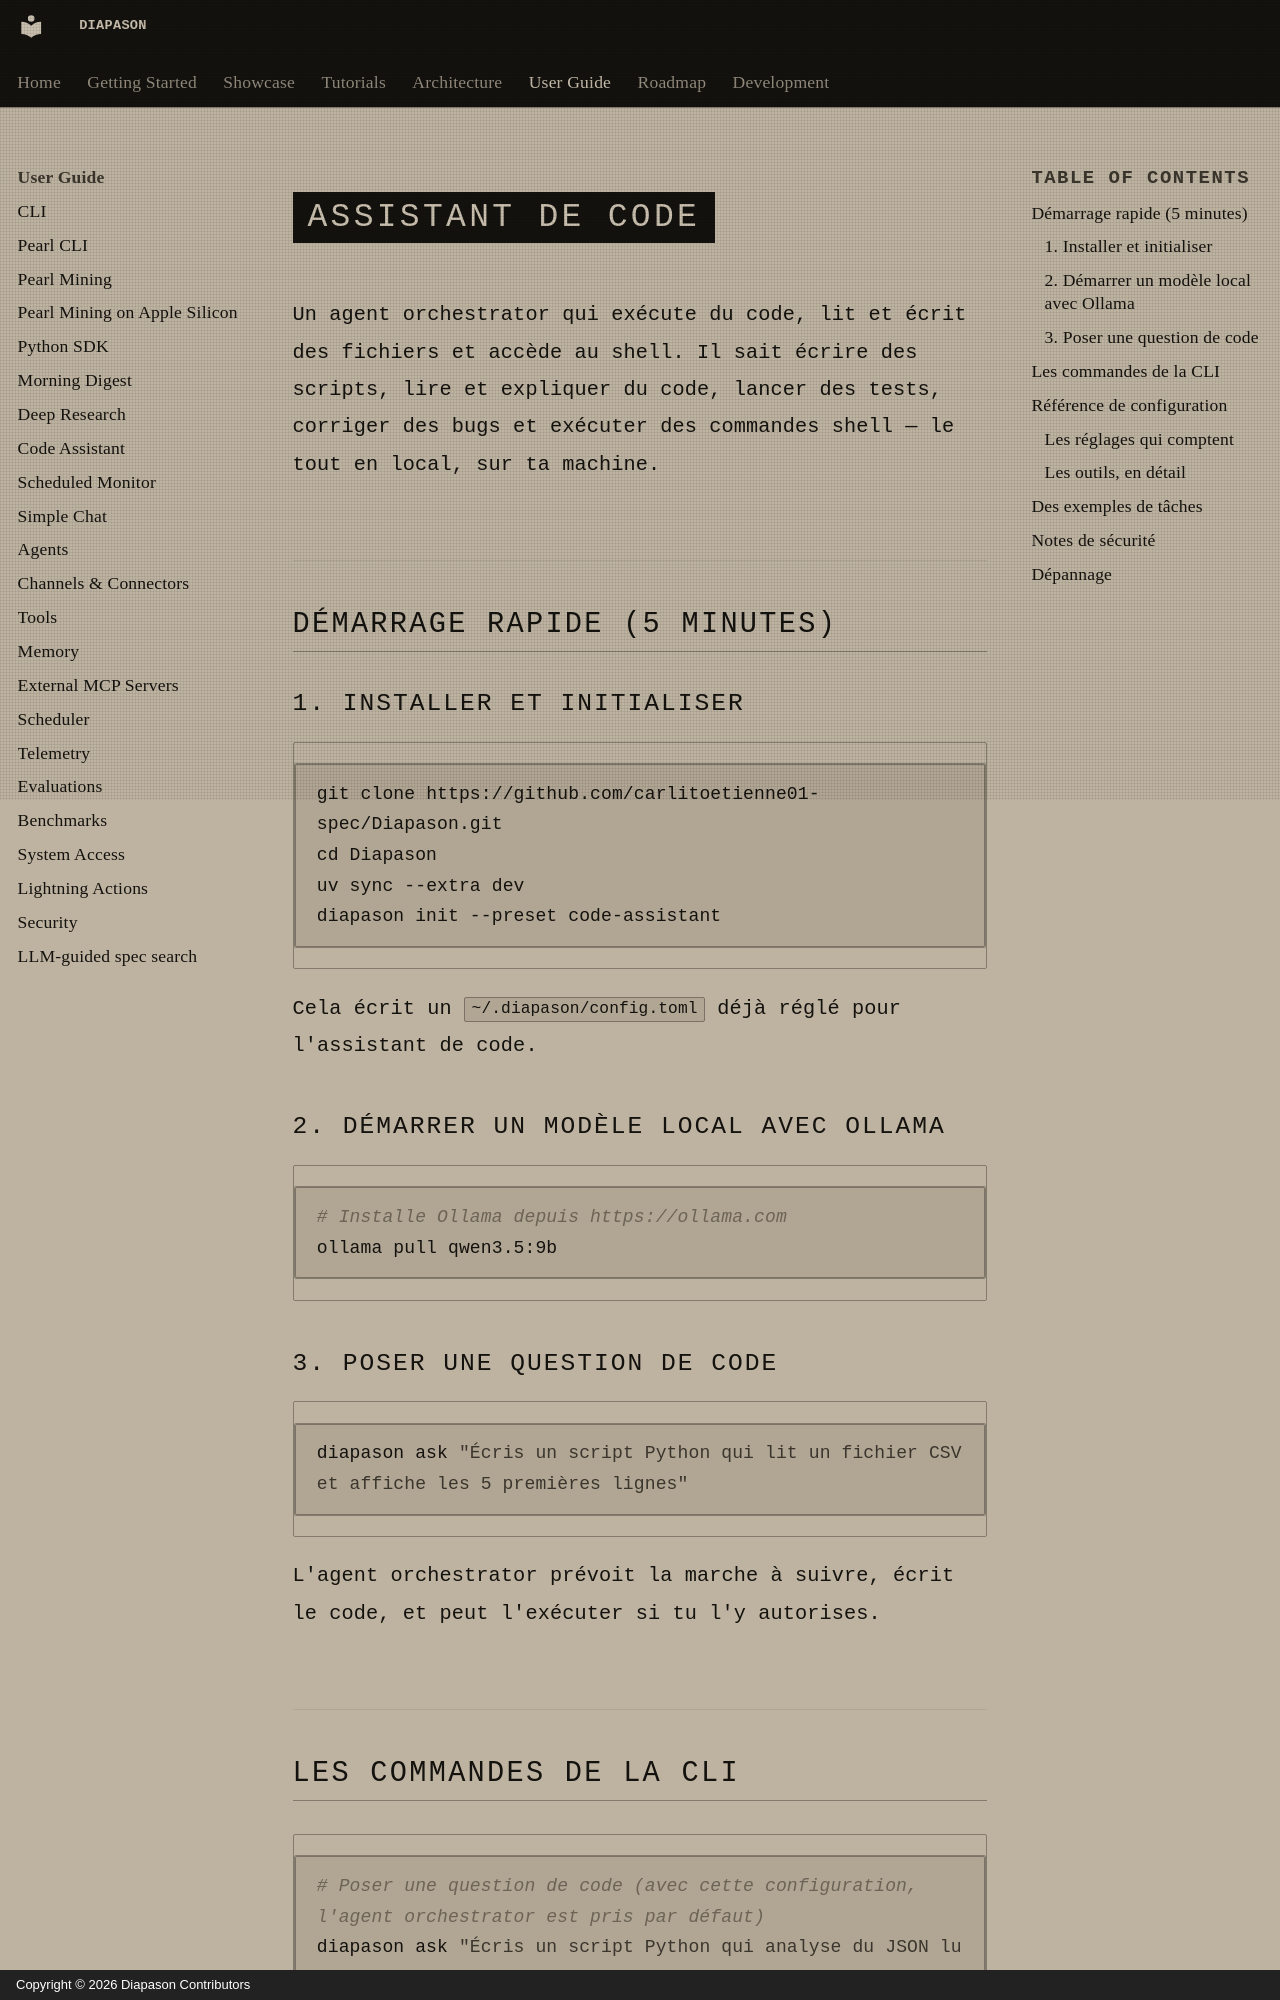

repository: carlitoetienne01-spec/Diapason · page: user-guide/code-assistant/index.html · generator: mkdocs · copyright: Copyright © 2026 Diapason Contributors

# Assistant de code

Un agent orchestrator qui exécute du code, lit et écrit des fichiers et accède au shell. Il sait écrire des scripts, lire et expliquer du code, lancer des tests, corriger des bugs et exécuter des commandes shell — le tout en local, sur ta machine.

## Démarrage rapide (5 minutes)

### 1. Installer et initialiser

```bash
git clone https://github.com/carlitoetienne01-spec/Diapason.git
cd Diapason
uv sync --extra dev
diapason init --preset code-assistant
```

Cela écrit un `~/.diapason/config.toml` déjà réglé pour l'assistant de code.

### 2. Démarrer un modèle local avec Ollama

```bash
# Installe Ollama depuis https://ollama.com
ollama pull qwen3.5:9b
```

### 3. Poser une question de code

```bash
diapason ask "Écris un script Python qui lit un fichier CSV et affiche les 5 premières lignes"
```

L'agent orchestrator prévoit la marche à suivre, écrit le code, et peut l'exécuter si tu l'y autorises.
